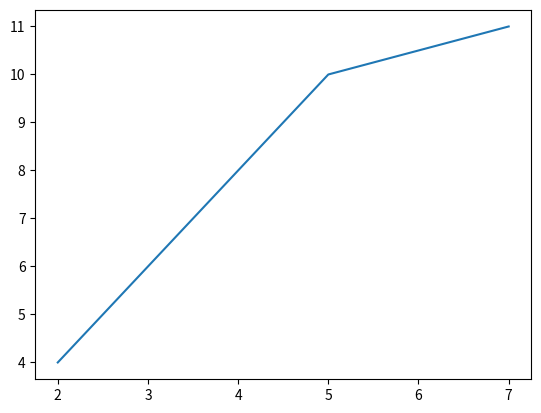

Write Python code to recreate this figure.
import matplotlib.pyplot as plt
# import numpy as np

x = [2,3,5,7]
y = [4,6,10,11]

plt.plot(x,y)

plt.show()